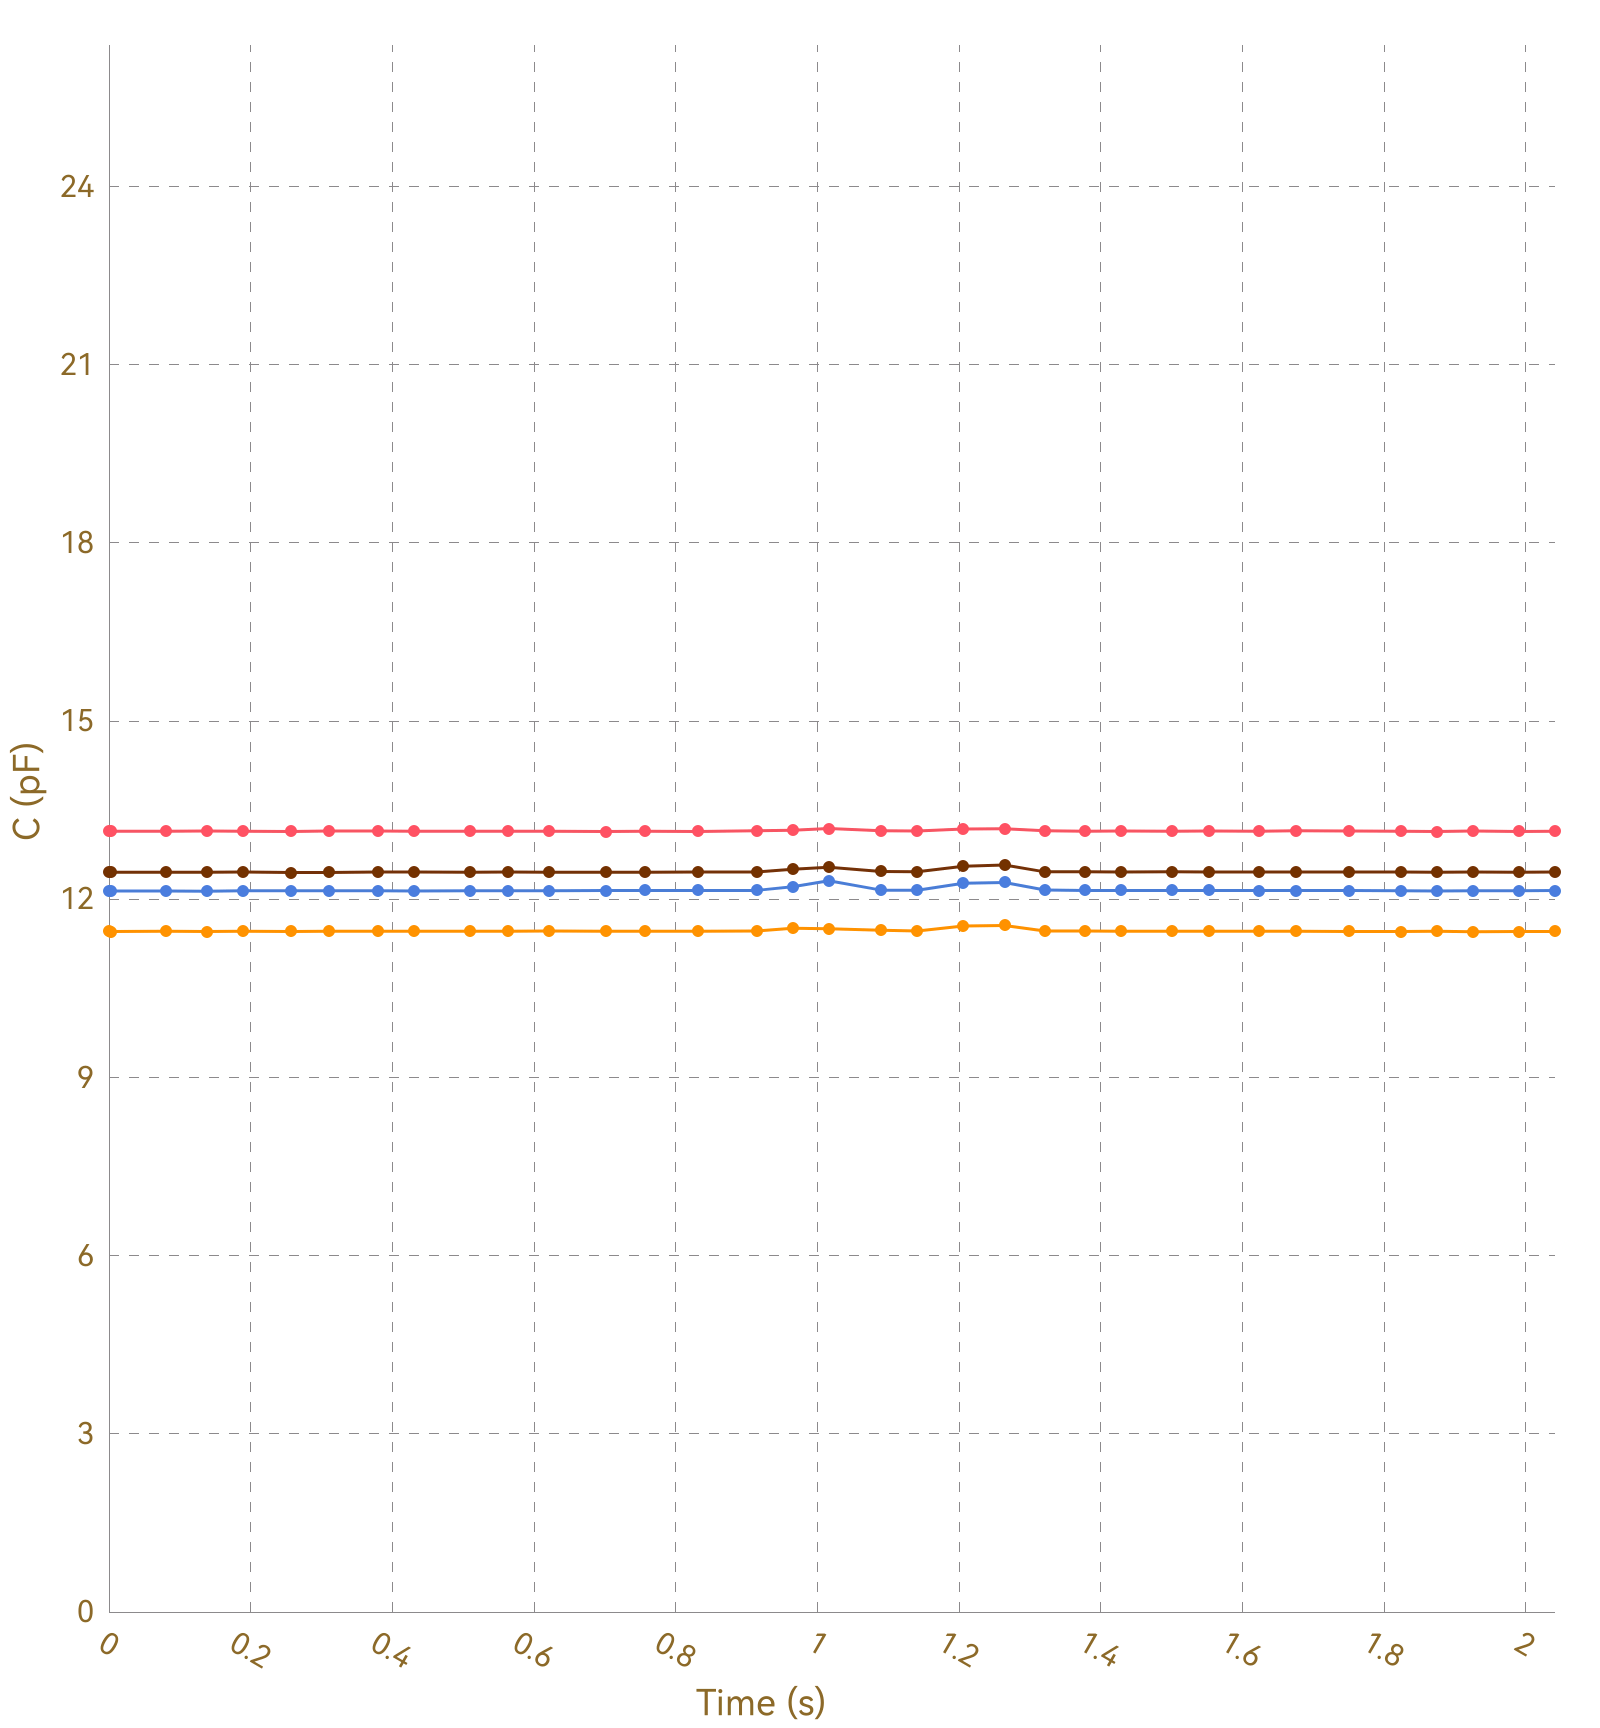

The table this chart was drawn from, first rows:
, Ch1, , Ch2, , Ch3, , Ch4, , Ch5, , Ch6, , Ch7, , Ch8, 
Time (s), C (pF), ΔC/C0 (%), C (pF), ΔC/C0 (%), C (pF), ΔC/C0 (%), C (pF), ΔC/C0 (%), C (pF), ΔC/C0 (%), C (pF), ΔC/C0 (%), C (pF), ΔC/C0 (%), C (pF), ΔC/C0 (%)
0.004, 13.15, 0.0000, 11.46, 0.0000, 12.14, 0.0000, 12.45, 0.0000, OL, OL, OL, OL, OL, OL, 0.0000, 0.0000
0.005, 13.14, 0.0000, 11.45, 0.0000, 12.14, 0.0000, 12.45, 0.0000, OL, OL, OL, OL, OL, OL, 0.0000, 0.0000
0.024, 13.14, 0.0000, 11.46, 0.0000, 12.14, 0.0000, 12.45, 0.0000, OL, OL, OL, OL, OL, OL, 0.0000, 0.0000
0.026, 13.15, 0.0000, 11.46, 0.0000, 12.14, 0.0000, 12.45, 0.0000, OL, OL, OL, OL, OL, OL, 0.0000, 0.0000
0.036, 13.14, 0.0000, 11.46, 0.0000, 12.14, 0.0000, 12.45, 0.0000, OL, OL, OL, OL, OL, OL, 0.0000, 0.0000
0.039, 13.14, 0.0000, 11.46, 0.0000, 12.14, 0.0000, 12.45, 0.0000, OL, OL, OL, OL, OL, OL, 0.0000, 0.0000
0.041, 13.14, 0.0000, 11.46, 0.0000, 12.14, 0.0000, 12.45, 0.0000, OL, OL, OL, OL, OL, OL, 0.0000, 0.0000
0.045, 13.15, 0.0000, 11.46, 0.0000, 12.14, 0.0000, 12.46, 0.0000, OL, OL, OL, OL, OL, OL, 0.0000, 0.0000
0.048, 13.15, 0.0000, 11.46, 0.0000, 12.14, 0.0000, 12.45, 0.0000, OL, OL, OL, OL, OL, OL, 0.0000, 0.0000
0.081, 13.14, 0.0000, 11.46, 0.0000, 12.14, 0.0000, 12.46, 0.0000, OL, OL, OL, OL, OL, OL, 0.0000, 0.0000
0.085, 13.14, 0.0000, 11.46, 0.0000, 12.14, 0.0000, 12.46, 0.0000, OL, OL, OL, OL, OL, OL, 0.0000, 0.0000
0.088, 13.14, 0.0000, 11.46, 0.0000, 12.14, 0.0000, 12.45, 0.0000, OL, OL, OL, OL, OL, OL, 0.0000, 0.0000
0.101, 13.14, 0.0000, 11.45, 0.0000, 12.14, 0.0000, 12.46, 0.0000, OL, OL, OL, OL, OL, OL, 0.0000, 0.0000
0.104, 13.14, 0.0000, 11.45, 0.0000, 12.14, 0.0000, 12.45, 0.0000, OL, OL, OL, OL, OL, OL, 0.0000, 0.0000
0.106, 13.15, 0.0000, 11.46, 0.0000, 12.14, 0.0000, 12.45, 0.0000, OL, OL, OL, OL, OL, OL, 0.0000, 0.0000
0.138, 13.14, 0.0000, 11.46, 0.0000, 12.14, 0.0000, 12.45, 0.0000, OL, OL, OL, OL, OL, OL, 0.0000, 0.0000
0.144, 13.14, 0.0000, 11.45, 0.0000, 12.14, 0.0000, 12.45, 0.0000, OL, OL, OL, OL, OL, OL, 0.0000, 0.0000
0.146, 13.14, 0.0000, 11.46, 0.0000, 12.14, 0.0000, 12.45, 0.0000, OL, OL, OL, OL, OL, OL, 0.0000, 0.0000
0.150, 13.14, 0.0000, 11.46, 0.0000, 12.14, 0.0000, 12.46, 0.0000, OL, OL, OL, OL, OL, OL, 0.0000, 0.0000
0.180, 13.15, 0.0000, 11.46, 0.0000, 12.14, 0.0000, 12.45, 0.0000, OL, OL, OL, OL, OL, OL, 0.0000, 0.0000
0.184, 13.14, 0.0000, 11.46, 0.0000, 12.14, 0.0000, 12.45, 0.0000, OL, OL, OL, OL, OL, OL, 0.0000, 0.0000
0.186, 13.14, 0.0000, 11.45, 0.0000, 12.14, 0.0000, 12.46, 0.0000, OL, OL, OL, OL, OL, OL, 0.0000, 0.0000
0.188, 13.15, 0.0000, 11.45, 0.0000, 12.14, 0.0000, 12.45, 0.0000, OL, OL, OL, OL, OL, OL, 0.0000, 0.0000
0.219, 13.15, 0.0000, 11.45, 0.0000, 12.14, 0.0000, 12.45, 0.0000, OL, OL, OL, OL, OL, OL, 0.0000, 0.0000
0.223, 13.15, 0.0000, 11.46, 0.0000, 12.14, 0.0000, 12.46, 0.0000, OL, OL, OL, OL, OL, OL, 0.0000, 0.0000
0.225, 13.15, 0.0000, 11.46, 0.0000, 12.14, 0.0000, 12.46, 0.0000, OL, OL, OL, OL, OL, OL, 0.0000, 0.0000
0.227, 13.14, 0.0000, 11.46, 0.0000, 12.14, 0.0000, 12.45, 0.0000, OL, OL, OL, OL, OL, OL, 0.0000, 0.0000
0.257, 13.14, 0.0000, 11.46, 0.0000, 12.14, 0.0000, 12.46, 0.0000, OL, OL, OL, OL, OL, OL, 0.0000, 0.0000
0.261, 13.14, 0.0000, 11.46, 0.0000, 12.14, 0.0000, 12.46, 0.0000, OL, OL, OL, OL, OL, OL, 0.0000, 0.0000
0.266, 13.14, 0.0000, 11.46, 0.0000, 12.14, 0.0000, 12.45, 0.0000, OL, OL, OL, OL, OL, OL, 0.0000, 0.0000
0.270, 13.14, 0.0000, 11.46, 0.0000, 12.14, 0.0000, 12.46, 0.0000, OL, OL, OL, OL, OL, OL, 0.0000, 0.0000
0.301, 13.14, 0.0000, 11.46, 0.0000, 12.14, 0.0000, 12.45, 0.0000, OL, OL, OL, OL, OL, OL, 0.0000, 0.0000
0.305, 13.14, 0.0000, 11.45, 0.0000, 12.14, 0.0000, 12.46, 0.0000, OL, OL, OL, OL, OL, OL, 0.0000, 0.0000
0.307, 13.15, 0.0000, 11.46, 0.0000, 12.14, 0.0000, 12.45, 0.0000, OL, OL, OL, OL, OL, OL, 0.0000, 0.0000
0.310, 13.14, 0.0000, 11.46, 0.0000, 12.14, 0.0000, 12.45, 0.0000, OL, OL, OL, OL, OL, OL, 0.0000, 0.0000
0.340, 13.14, 0.0000, 11.46, 0.0000, 12.14, 0.0000, 12.46, 0.0000, OL, OL, OL, OL, OL, OL, 0.0000, 0.0000
0.343, 13.15, 0.0000, 11.46, 0.0000, 12.14, 0.0000, 12.46, 0.0000, OL, OL, OL, OL, OL, OL, 0.0000, 0.0000
0.346, 13.15, 0.0000, 11.46, 0.0000, 12.14, 0.0000, 12.46, 0.0000, OL, OL, OL, OL, OL, OL, 0.0000, 0.0000
0.349, 13.15, 0.0000, 11.46, 0.0000, 12.14, 0.0000, 12.46, 0.0000, OL, OL, OL, OL, OL, OL, 0.0000, 0.0000
0.379, 13.15, 0.0000, 11.46, 0.0000, 12.14, 0.0000, 12.45, 0.0000, OL, OL, OL, OL, OL, OL, 0.0000, 0.0000
0.382, 13.14, 0.0000, 11.46, 0.0000, 12.14, 0.0000, 12.45, 0.0000, OL, OL, OL, OL, OL, OL, 0.0000, 0.0000
0.385, 13.15, 0.0000, 11.46, 0.0000, 12.14, 0.0000, 12.45, 0.0000, OL, OL, OL, OL, OL, OL, 0.0000, 0.0000
0.391, 13.14, 0.0000, 11.46, 0.0000, 12.14, 0.0000, 12.46, 0.0000, OL, OL, OL, OL, OL, OL, 0.0000, 0.0000
0.401, 13.14, 0.0000, 11.46, 0.0000, 12.14, 0.0000, 12.45, 0.0000, OL, OL, OL, OL, OL, OL, 0.0000, 0.0000
0.431, 13.15, 0.0000, 11.46, 0.0000, 12.14, 0.0000, 12.46, 0.0000, OL, OL, OL, OL, OL, OL, 0.0000, 0.0000
0.435, 13.15, 0.0000, 11.46, 0.0000, 12.14, 0.0000, 12.45, 0.0000, OL, OL, OL, OL, OL, OL, 0.0000, 0.0000
0.437, 13.14, 0.0000, 11.46, 0.0000, 12.14, 0.0000, 12.46, 0.0000, OL, OL, OL, OL, OL, OL, 0.0000, 0.0000
0.440, 13.14, 0.0000, 11.46, 0.0000, 12.14, 0.0000, 12.46, 0.0000, OL, OL, OL, OL, OL, OL, 0.0000, 0.0000
0.471, 13.15, 0.0000, 11.46, 0.0000, 12.14, 0.0000, 12.46, 0.0000, OL, OL, OL, OL, OL, OL, 0.0000, 0.0000
0.475, 13.14, 0.0000, 11.46, 0.0000, 12.14, 0.0000, 12.45, 0.0000, OL, OL, OL, OL, OL, OL, 0.0000, 0.0000
0.477, 13.15, 0.0000, 11.46, 0.0000, 12.14, 0.0000, 12.45, 0.0000, OL, OL, OL, OL, OL, OL, 0.0000, 0.0000
0.480, 13.14, 0.0000, 11.46, 0.0000, 12.14, 0.0000, 12.46, 0.0000, OL, OL, OL, OL, OL, OL, 0.0000, 0.0000
0.510, 13.14, 0.0000, 11.46, 0.0000, 12.14, 0.0000, 12.46, 0.0000, OL, OL, OL, OL, OL, OL, 0.0000, 0.0000
0.514, 13.14, 0.0000, 11.46, 0.0000, 12.14, 0.0000, 12.45, 0.0000, OL, OL, OL, OL, OL, OL, 0.0000, 0.0000
0.516, 13.14, 0.0000, 11.46, 0.0000, 12.14, 0.0000, 12.46, 0.0000, OL, OL, OL, OL, OL, OL, 0.0000, 0.0000
0.522, 13.14, 0.0000, 11.46, 0.0000, 12.14, 0.0000, 12.45, 0.0000, OL, OL, OL, OL, OL, OL, 0.0000, 0.0000
0.532, 13.14, 0.0000, 11.46, 0.0000, 12.14, 0.0000, 12.45, 0.0000, OL, OL, OL, OL, OL, OL, 0.0000, 0.0000
0.563, 13.14, 0.0000, 11.46, 0.0000, 12.14, 0.0000, 12.45, 0.0000, OL, OL, OL, OL, OL, OL, 0.0000, 0.0000
0.566, 13.14, 0.0000, 11.46, 0.0000, 12.14, 0.0000, 12.45, 0.0000, OL, OL, OL, OL, OL, OL, 0.0000, 0.0000
... 160 more rows
